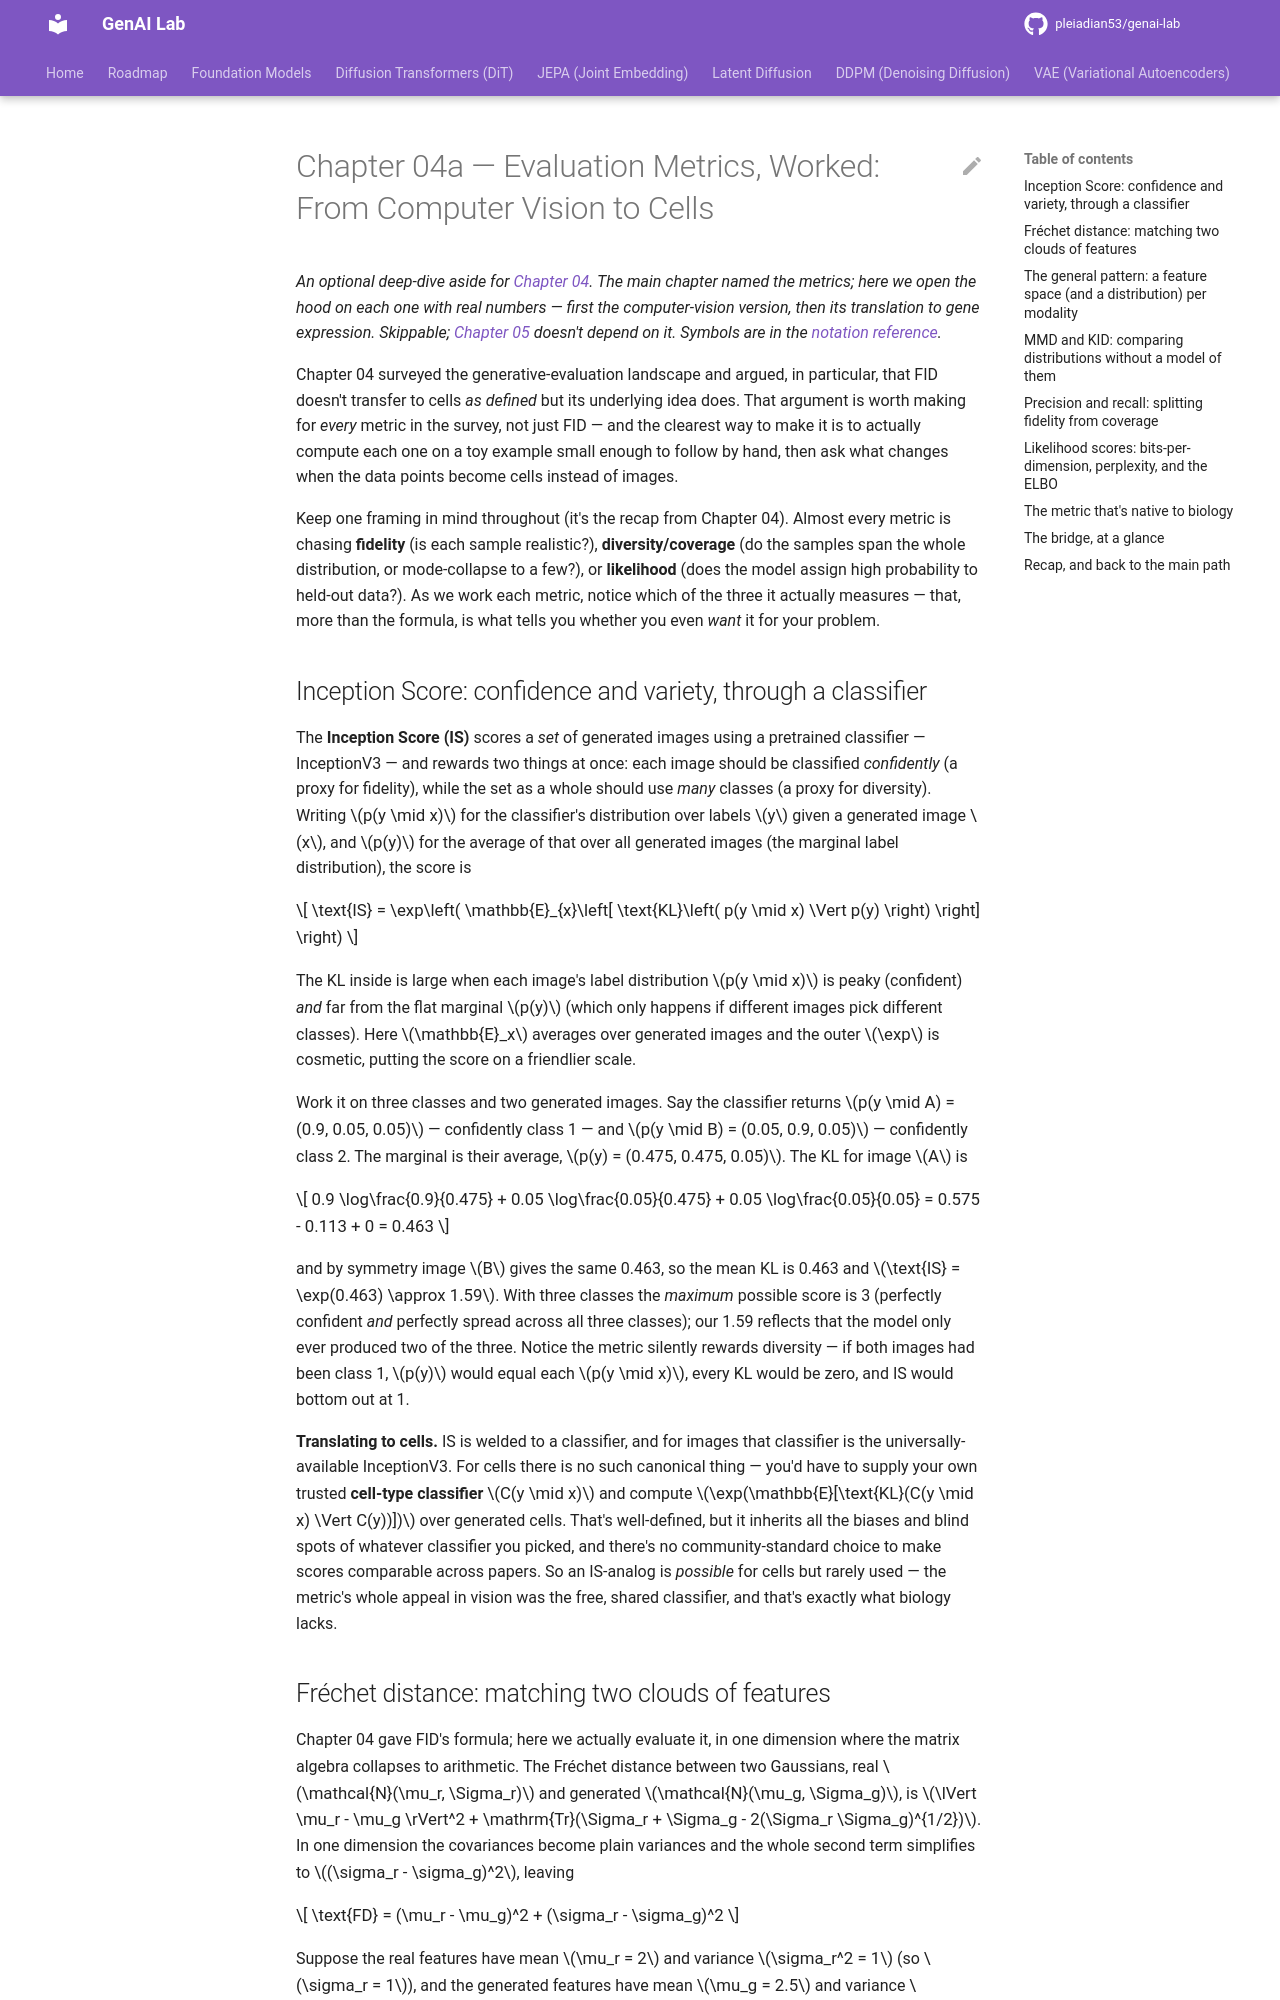

repository: pleiadian53/genai-lab · page: VAE/training/04a-evaluation-metrics-worked/index.html · generator: mkdocs

# Chapter 04a — Evaluation Metrics, Worked: From Computer Vision to Cells

*An optional deep-dive aside for [Chapter 04](04-intrinsic-evaluation.md). The main
chapter named the metrics; here we open the hood on each one with real numbers —
first the computer-vision version, then its translation to gene expression.
Skippable; [Chapter 05](05-extrinsic-evaluation.md) doesn't depend on it. Symbols
are in the [notation reference](notation.md).*

Chapter 04 surveyed the generative-evaluation landscape and argued, in particular,
that FID doesn't transfer to cells *as defined* but its underlying idea does. That
argument is worth making for *every* metric in the survey, not just FID — and the
clearest way to make it is to actually compute each one on a toy example small
enough to follow by hand, then ask what changes when the data points become cells
instead of images.

Keep one framing in mind throughout (it's the recap from Chapter 04). Almost every
metric is chasing **fidelity** (is each sample realistic?), **diversity/coverage**
(do the samples span the whole distribution, or mode-collapse to a few?), or
**likelihood** (does the model assign high probability to held-out data?). As we
work each metric, notice which of the three it actually measures — that, more than
the formula, is what tells you whether you even *want* it for your problem.

## Inception Score: confidence and variety, through a classifier

The **Inception Score (IS)** scores a *set* of generated images using a pretrained
classifier — InceptionV3 — and rewards two things at once: each image should be
classified *confidently* (a proxy for fidelity), while the set as a whole should
use *many* classes (a proxy for diversity). Writing $p(y \mid x)$ for the
classifier's distribution over labels $y$ given a generated image $x$, and $p(y)$
for the average of that over all generated images (the marginal label
distribution), the score is

$$
\text{IS} = \exp\left( \mathbb{E}_{x}\left[ \text{KL}\left( p(y \mid x) \Vert p(y) \right) \right] \right)
$$

The KL inside is large when each image's label distribution $p(y \mid x)$ is peaky
(confident) *and* far from the flat marginal $p(y)$ (which only happens if
different images pick different classes). Here $\mathbb{E}_x$ averages over
generated images and the outer $\exp$ is cosmetic, putting the score on a friendlier
scale.

Work it on three classes and two generated images. Say the classifier returns
$p(y \mid A) = (0.9, 0.05, 0.05)$ — confidently class 1 — and
$p(y \mid B) = (0.05, 0.9, 0.05)$ — confidently class 2. The marginal is their
average, $p(y) = (0.475, 0.475, 0.05)$. The KL for image $A$ is

$$
0.9 \log\frac{0.9}{0.475} + 0.05 \log\frac{0.05}{0.475} + 0.05 \log\frac{0.05}{0.05} = 0.575 - 0.113 + 0 = 0.463
$$

and by symmetry image $B$ gives the same 0.463, so the mean KL is 0.463 and
$\text{IS} = \exp(0.463) \approx 1.59$. With three classes the *maximum* possible
score is 3 (perfectly confident *and* perfectly spread across all three classes);
our 1.59 reflects that the model only ever produced two of the three. Notice the
metric silently rewards diversity — if both images had been class 1, $p(y)$ would
equal each $p(y \mid x)$, every KL would be zero, and IS would bottom out at 1.

**Translating to cells.** IS is welded to a classifier, and for images that
classifier is the universally-available InceptionV3. For cells there is no such
canonical thing — you'd have to supply your own trusted **cell-type classifier**
$C(y \mid x)$ and compute $\exp(\mathbb{E}[\text{KL}(C(y \mid x) \Vert C(y))])$
over generated cells. That's well-defined, but it inherits all the biases and
blind spots of whatever classifier you picked, and there's no community-standard
choice to make scores comparable across papers. So an IS-analog is *possible* for
cells but rarely used — the metric's whole appeal in vision was the free, shared
classifier, and that's exactly what biology lacks.
